Dataset: Lemon_Dataset (GitHub, pearlispearl/DeepLearning-Group2-LemonLeafDisease). Classes: anthracnose, bacterial blight, citrus canker, curl virus, deficiency leaf, dry leaf, healthy leaf, sooty mould, spider mites.

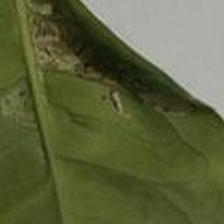
Label: bacterial blight

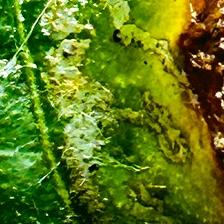
Label: citrus canker

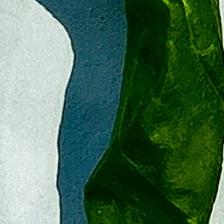
Label: curl virus

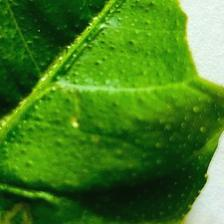
Label: deficiency leaf

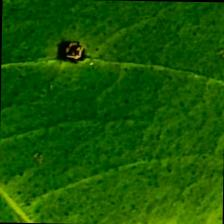
Label: anthracnose

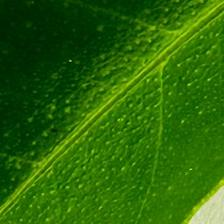
Label: healthy leaf
